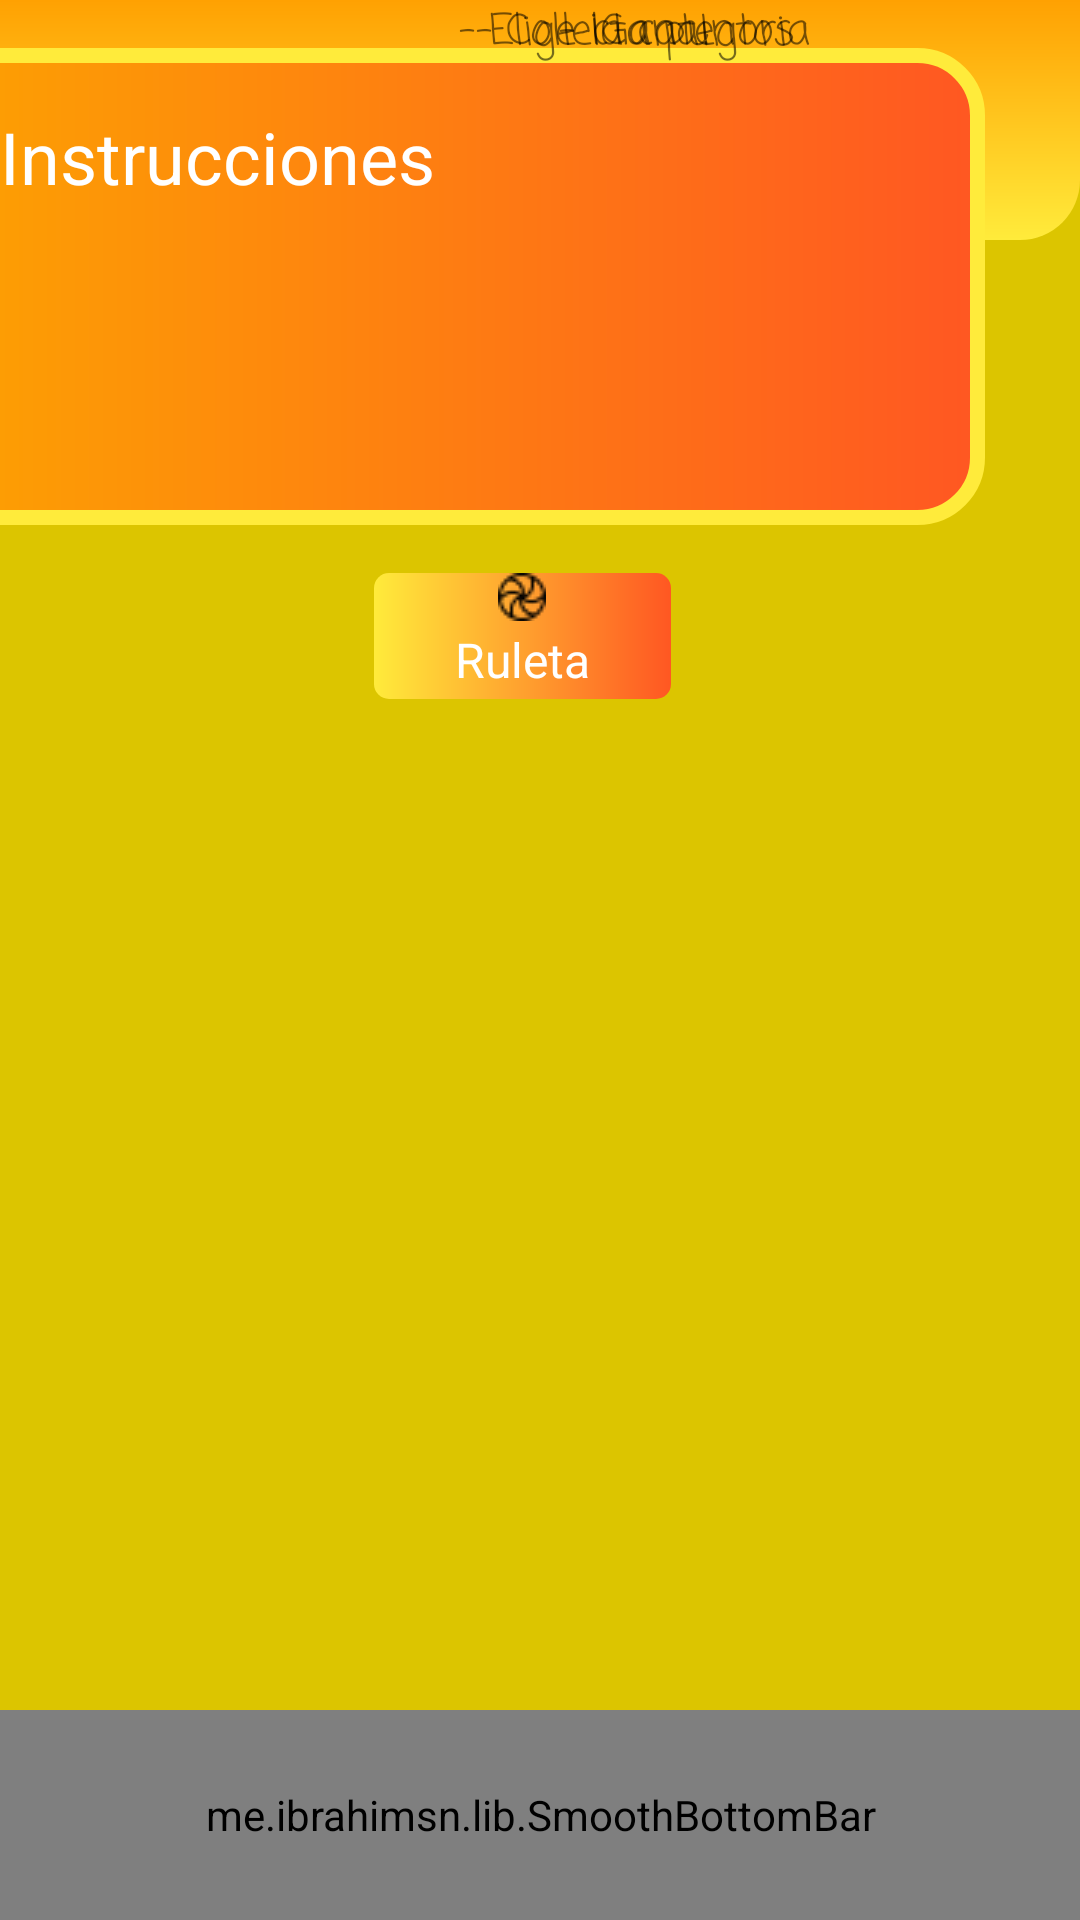

Produce the Android XML layout that renders to this screen, including the resource entries it uses.
<!-- AndroidManifest.xml: application theme Theme.CyberQuizBeta2 -->
<!-- res/layout/fragment_home.xml -->
<?xml version="1.0" encoding="utf-8"?>
<androidx.constraintlayout.widget.ConstraintLayout xmlns:android="http://schemas.android.com/apk/res/android"
    xmlns:app="http://schemas.android.com/apk/res-auto"
    xmlns:tools="http://schemas.android.com/tools"
    android:layout_width="match_parent"
    android:layout_height="match_parent"
    android:background="@color/light_yellow"
    tools:context=".MainActivity">

    <View
        android:id="@+id/view2"
        android:layout_width="wrap_content"
        android:layout_height="80dp"
        android:background="@drawable/background_btt"
        app:layout_constraintTop_toTopOf="parent" />

    <View
        android:id="@+id/view3"
        android:layout_width="350dp"
        android:layout_height="159dp"
        android:layout_marginStart="32dp"
        android:layout_marginTop="16dp"
        android:layout_marginEnd="32dp"
        android:background="@drawable/rounded_box"
        app:layout_constraintEnd_toEndOf="parent"
        app:layout_constraintHorizontal_bias="1.0"
        app:layout_constraintStart_toStartOf="parent"
        app:layout_constraintTop_toTopOf="@+id/view2" />

    <ImageView
        android:id="@+id/imageView2"
        android:layout_width="95dp"
        android:layout_height="103dp"
        android:layout_marginBottom="36dp"
        app:layout_constraintBottom_toBottomOf="@+id/view3"
        app:srcCompat="@drawable/questionim"
        tools:layout_editor_absoluteX="57dp" />

    <TextView
        android:id="@+id/inst"
        android:layout_width="wrap_content"
        android:layout_height="wrap_content"
        android:fontFamily="sans-serif"
        android:text="Instrucciones"
        android:textColor="@android:color/white"
        android:textSize="24sp"
        app:layout_constraintBottom_toBottomOf="@+id/imageView2"
        app:layout_constraintTop_toTopOf="@+id/imageView2"
        app:layout_constraintVertical_bias="0.0"
        tools:layout_editor_absoluteX="188dp" />

    <TextView
        android:id="@+id/textView4"
        android:layout_width="wrap_content"
        android:layout_height="wrap_content"
        android:fontFamily="casual"
        android:text="- Elige la categoria"
        app:layout_constraintEnd_toEndOf="@+id/view3"
        app:layout_constraintStart_toEndOf="@+id/imageView2"
        tools:layout_editor_absoluteY="88dp" />

    <TextView
        android:id="@+id/textView5"
        android:layout_width="wrap_content"
        android:layout_height="wrap_content"
        android:fontFamily="casual"
        android:text="- Collecta puntos"
        app:layout_constraintEnd_toEndOf="@+id/view3"
        app:layout_constraintStart_toEndOf="@+id/imageView2"
        tools:layout_editor_absoluteY="118dp" />

    <TextView
        android:id="@+id/textView6"
        android:layout_width="wrap_content"
        android:layout_height="wrap_content"
        android:fontFamily="casual"
        android:text="- ¡Gana!"
        app:layout_constraintEnd_toEndOf="@+id/view3"
        app:layout_constraintStart_toEndOf="@+id/imageView2"
        tools:layout_editor_absoluteY="147dp" />

    <androidx.recyclerview.widget.RecyclerView
        android:id="@+id/categoryList"
        android:layout_width="400dp"
        android:layout_height="329dp"
        android:layout_marginStart="8dp"
        android:layout_marginTop="268dp"
        android:layout_marginEnd="8dp"
        app:layout_constraintEnd_toEndOf="parent"
        app:layout_constraintHorizontal_bias="0.6"
        app:layout_constraintStart_toStartOf="parent"
        app:layout_constraintTop_toTopOf="parent" />

    <TextView
        android:id="@+id/textView7"
        android:layout_width="99dp"
        android:layout_height="42dp"
        android:layout_marginTop="16dp"
        android:autoText="false"
        android:background="@drawable/background_box"
        android:drawableTop="@drawable/spin_dj"
        android:fontFamily="sans-serif"
        android:gravity="center"
        android:text="Ruleta"
        android:textAlignment="center"
        android:textColor="@color/color_white"
        android:textSize="16sp"
        app:layout_constraintEnd_toEndOf="parent"
        app:layout_constraintHorizontal_bias="0.478"
        app:layout_constraintStart_toStartOf="parent"
        app:layout_constraintTop_toBottomOf="@+id/view3" />

    <me.ibrahimsn.lib.SmoothBottomBar
        android:id="@+id/bottomBar"
        android:layout_width="match_parent"
        android:layout_height="70dp"
        app:backgroundColor="@color/colorOrange"
        app:layout_constraintBottom_toBottomOf="parent"
        app:menu="@menu/menu" />


</androidx.constraintlayout.widget.ConstraintLayout>
<!-- resources referenced by this layout -->
<resources>
  <color name="colorOrange">#FDA102</color>
  <color name="color_white">#FFFFFF</color>
  <color name="light_yellow">#DCC500</color>
  <!-- drawable background_box (drawable) -->
  <?xml version="1.0" encoding="utf-8"?>
  <shape xmlns:android="http://schemas.android.com/apk/res/android">
  <gradient android:startColor="@color/colorYellow" android:endColor="@color/darkOrange"/>
      <corners android:radius="5dp"/>
  </shape>
  <!-- drawable background_btt (drawable) -->
  <?xml version="1.0" encoding="utf-8"?>
  <shape xmlns:android="http://schemas.android.com/apk/res/android">
      <gradient android:startColor="@color/orange" android:endColor="@color/colorYellow"
          android:angle="270"/>
      <corners android:bottomLeftRadius="20dp" android:bottomRightRadius="20dp"/>
  </shape>
  <!-- drawable rounded_box (drawable) -->
  <?xml version="1.0" encoding="utf-8"?>
  <shape xmlns:android="http://schemas.android.com/apk/res/android">
  <gradient android:startColor="@color/colorOrange" android:endColor="@color/darkOrange"/>
      <corners android:radius="20dp"/>
      <stroke android:color="@color/colorYellow" android:width="5dp"/>
  </shape>
  <!-- drawable spin_dj: png bitmap (drawable, 533 bytes) -->
  <style name="Theme.CyberQuizBeta2" parent="Theme.MaterialComponents.DayNight.NoActionBar">
          
          <item name="colorPrimary">@color/orange</item>
          <item name="colorPrimaryVariant">@color/darkOrange</item>
          <item name="colorOnPrimary">@color/darkOrange</item>
          
          <item name="colorSecondary">@color/colorYellow</item>
          <item name="colorSecondaryVariant">@color/darkOrange</item>
          <item name="colorOnSecondary">@color/orange</item>
          
          <item name="android:statusBarColor" tools:targetApi="l">?attr/colorPrimaryVariant</item>
          
      </style>
  <color name="colorYellow">#FFEB3B</color>
  <color name="darkOrange">#FF5722</color>
  <color name="orange">#FFA102</color>
</resources>
